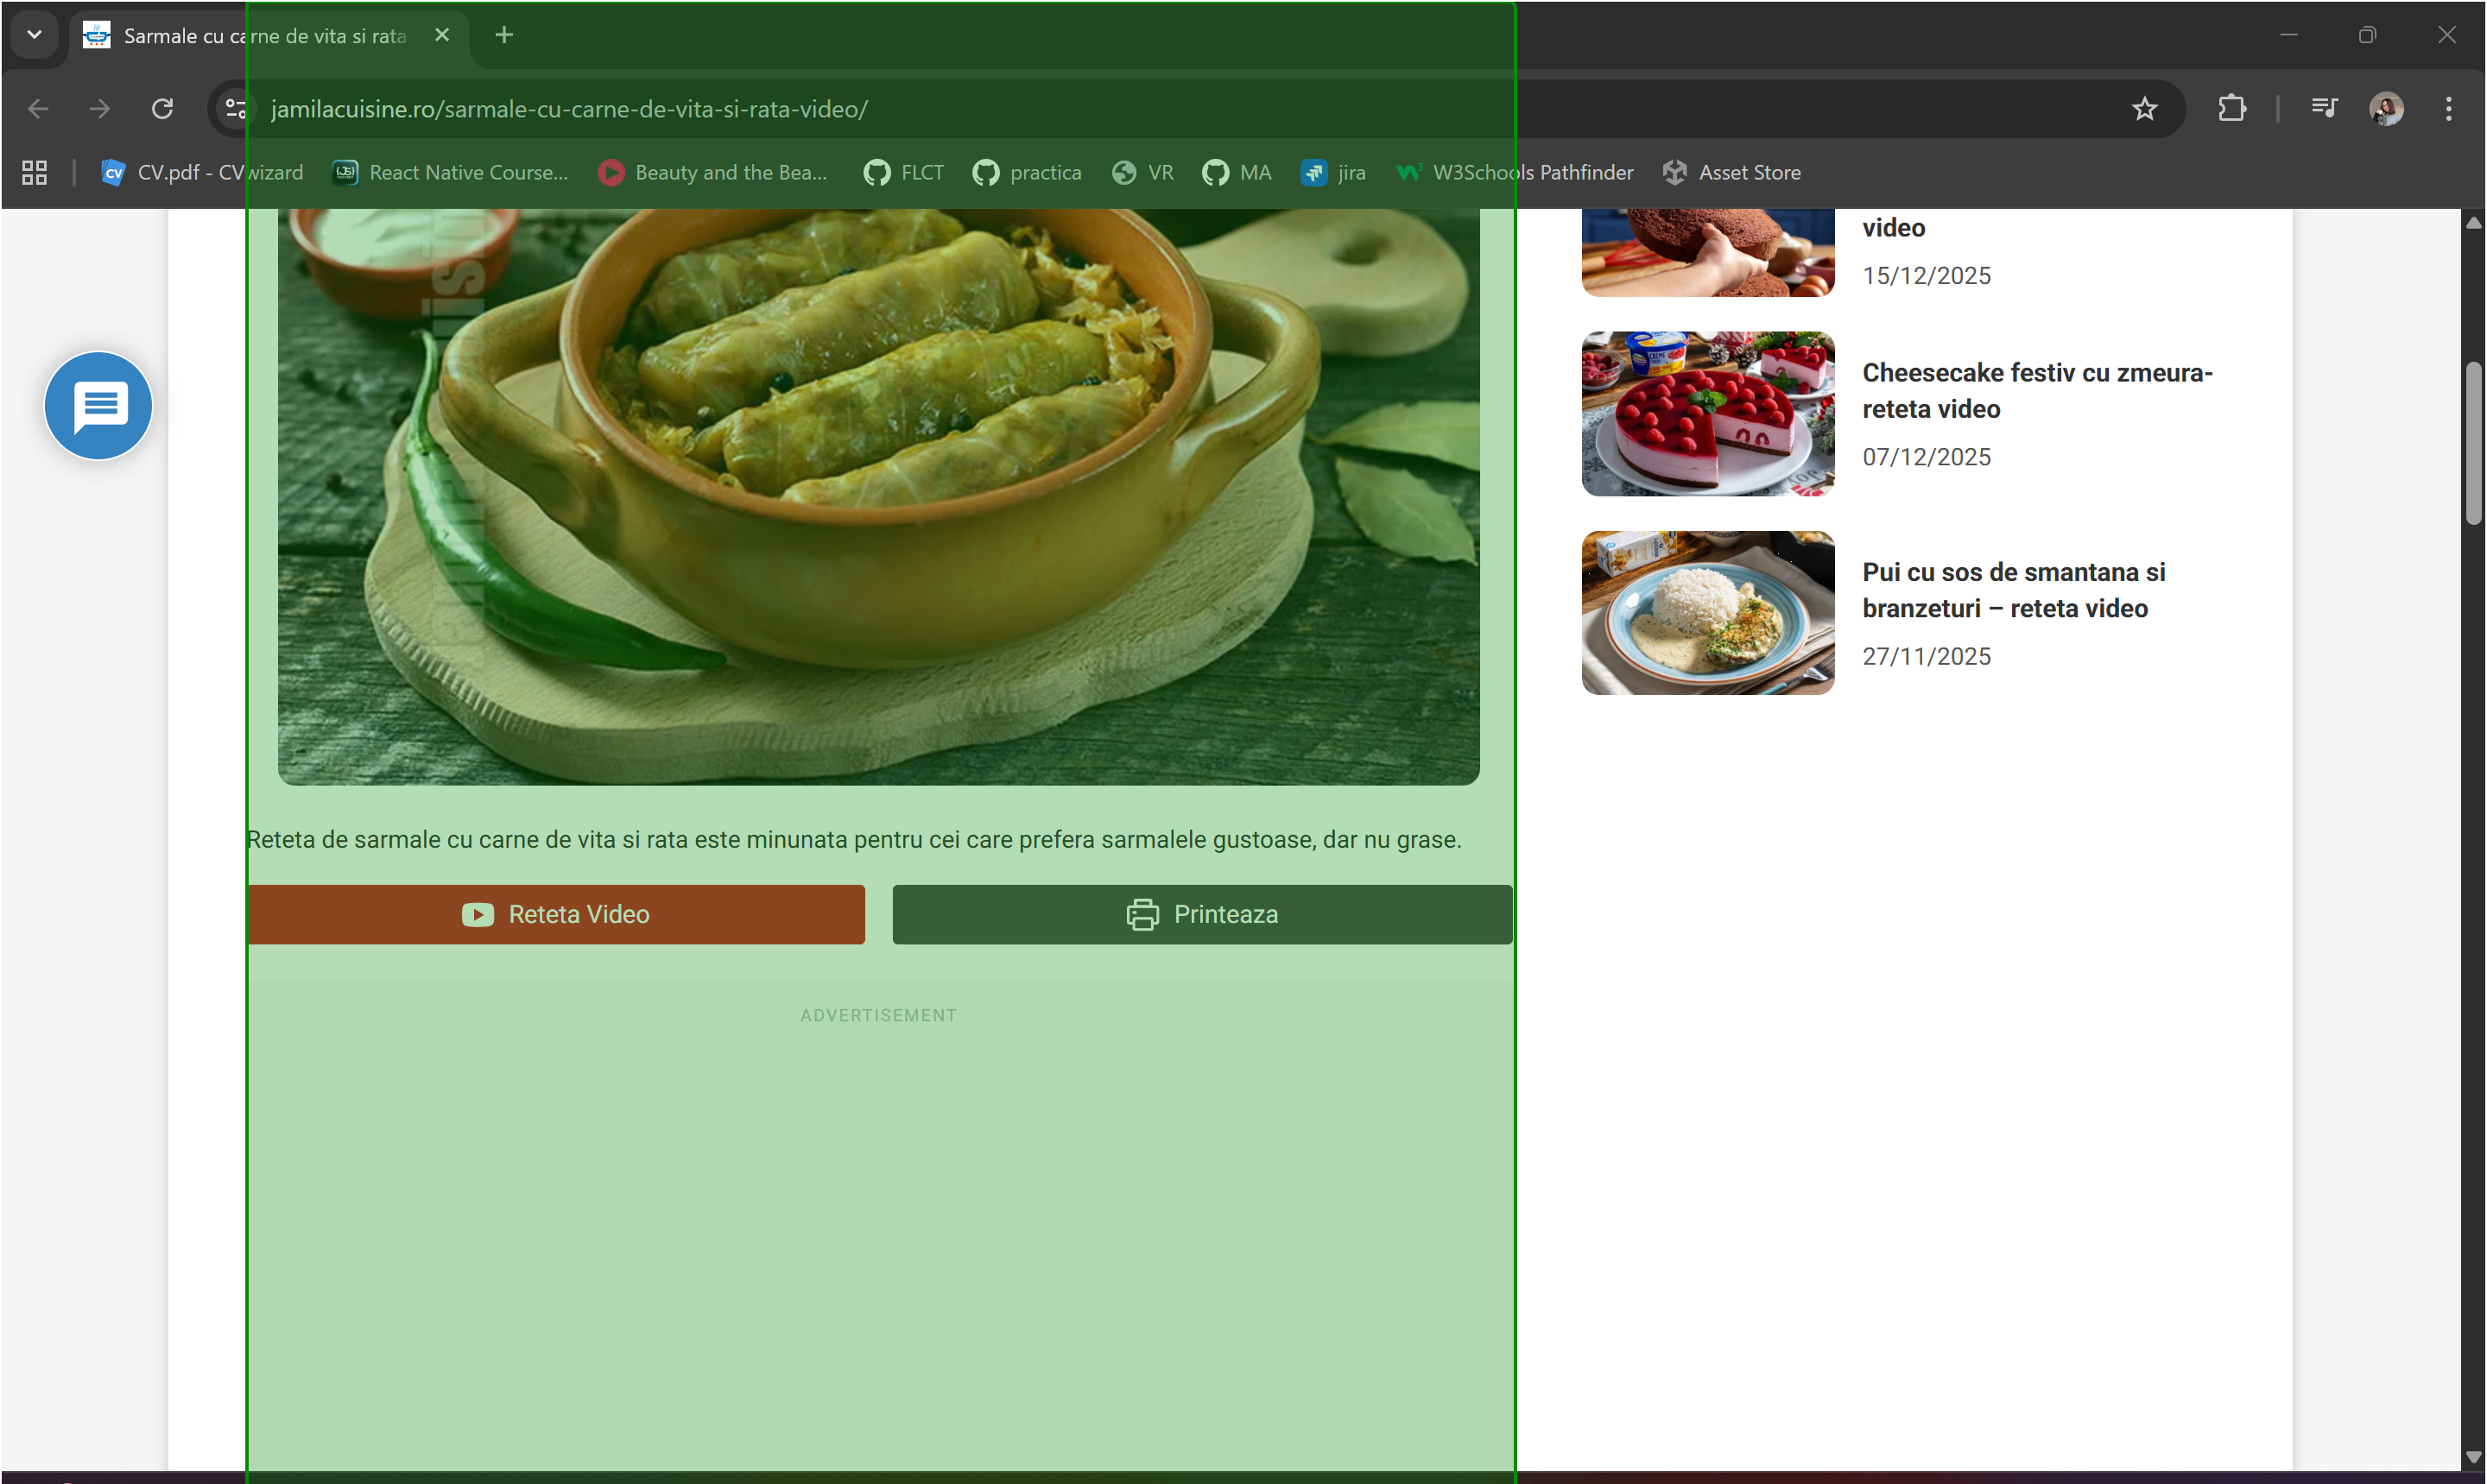
Task: Robotic Enterprise Framework
Workflow: Extract_Text

Step 1 [try]: get-text from the element in window 'Sarmale cu carne de vita si rata - reteta video » JamilaCuisine' (chrome.exe)
